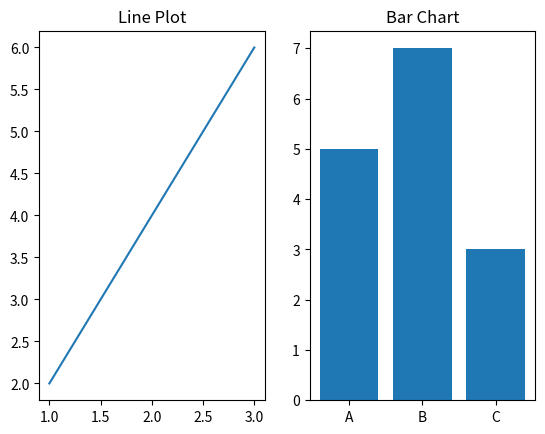

Write Python code to recreate this figure.
import matplotlib.pyplot as plt

plt.subplot(1, 2, 1)
plt.plot([1, 2, 3], [2, 4, 6])
plt.title("Line Plot")

plt.subplot(1, 2, 2)
plt.bar(["A", "B", "C"], [5, 7, 3])
plt.title("Bar Chart")

plt.show()
